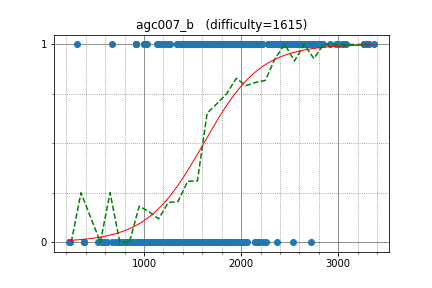

Source data for this figure (header and first rows):
StanislavErshov, 3302.413209, 1
w4yneb0t, 3365, 1
koosaga, 2666, 1
LHiC, 3269, 1
sugim48, 3269, 1
kmjp, 3269, 1
snuke, 3290, 1
Doju, 2601, 1
aaaaajack, 3037, 1
PECaveros, 2812, 1
eddy1021, 2484, 1
SanSiroWaltz, 2736, 1
FatalEagle, 2705, 1
ifsmirnov, 2539, 1
ainta, 2794, 1
aid, 2994, 1
Sumeet_Varma, 2352, 1
uwi, 2352, 1
Zlobober, 3266, 1
AcrossTheSky, 3064, 1
jiaqiyang, 2758, 1
maryanna2016, 2623, 1
XraY, 3058, 1
Arterm, 3297, 1
aitch, 3297, 1
sky58, 2760, 1
natsugiri, 2760, 1
gasin, 2760, 1
majk, 2701, 1
zemen, 3000, 1
King_George, 2633, 1
kawatea, 2633, 1
akovski, 2110, 1
rajat1603, 2189, 1
WuHongxun, 2659, 1
mamekin, 2589, 1
zoomswk, 2364, 1
fwm94, 1377, 1
niyaznigmatul, 2842, 1
jacobtpl, 2356, 1
frank_c1, 1848, 1
satos, 1848, 1
t1016d, 2576, 1
LiTi, 2912, 1
rickytheta, 2466, 1
Y_UME, 2721, 1
kobae964, 2525, 1
latte0119, 2722, 0
tokoharu, 2769, 1
azukun, 2508, 1
I3MNIX, 2175, 1
kzyKT, 2194, 1
hamadu, 2403, 1
hasi, 2393, 1
vyacheslav, 2736, 1
johnathan79717, 2161, 1
zerokugi, 2161, 1
amano, 2161, 1
Fcdkbear, 2042, 1
tomerun, 2511, 1
kusano, 2429, 1
... 498 more rows
